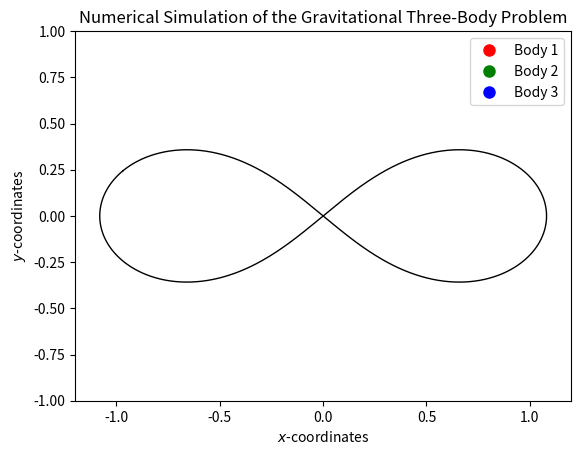

Reproduce this figure in Python.
# -*- coding: utf-8 -*-
"""
Introduction to Computational Physics
- Exercise 03:  Numerical Simulation of the Three-Body Problem
                using the 4th Order Runge-Kutta Method
[redacted]
"""

import numpy as np
import matplotlib.pyplot as plt
import matplotlib.animation as animation

def rk4_step(y0, x0, f, h, f_args = {}):
    ''' Simple python implementation for one RK4 step.
        Inputs:
            y_0    - M x 1 numpy array specifying all variables of the ODE at the current time step
            x_0    - current time step
            f      - function that calculates the derivates of all variables of the ODE
            h      - time step size
            f_args - Dictionary of additional arguments to be passed to the function f
        Output:
            yp1 - M x 1 numpy array of variables at time step x0 + h
            xp1 - time step x0+h
    '''
    k1 = h * f(y0, x0, **f_args)
    k2 = h * f(y0 + k1/2., x0 + h/2., **f_args)
    k3 = h * f(y0 + k2/2., x0 + h/2., **f_args)
    k4 = h * f(y0 + k3, x0 + h, **f_args)

    xp1 = x0 + h
    yp1 = y0 + 1./6.*(k1 + 2.*k2 + 2.*k3 + k4)

    return(yp1,xp1)

def rk4(y0, x0, f, h, n, f_args = {}):
    ''' Simple implementation of RK4
        Inputs:
            y_0    - M x 1 numpy array specifying all variables of the ODE at the current time step
            x_0    - current time step
            f      - function that calculates the derivates of all variables of the ODE
            h      - time step size
            n      - number of steps
            f_args - Dictionary of additional arguments to be passed to the function f
        Output:
            yn - N+1 x M numpy array with the results of the integration for every time step (includes y0)
            xn - N+1 x 1 numpy array with the time step value (includes start x0)
    '''
    yn = np.zeros((n+1, y0.shape[0]))
    xn = np.zeros(n+1)
    yn[0,:] = y0
    xn[0] = x0

    for n in np.arange(1,n+1,1):
        yn[n,:], xn[n] = rk4_step(y0 = yn[n-1,:], x0 = xn[n-1], f = f, h = h, f_args = f_args)

    return(yn, xn)

def three_body_problem(y,x,G,m1,m2,m3):
    ''' Twelve coupled ordinary differential equations of first order
        (converted into the standard form) '''
    yn = np.ones(12)
    x1 = y[0];  y1 = y[1]
    x2 = y[4];  y2 = y[5]
    x3 = y[8];  y3 = y[9]

    r12 = np.sqrt((x1-x2)**2+(y1-y2)**2) # distance between body 1 and body 2
    r13 = np.sqrt((x1-x3)**2+(y1-y3)**2) # distance between body 1 and body 3
    r23 = np.sqrt((x2-x3)**2+(y2-y3)**2) # distance between body 2 and body 3

    yn[0] = y[2]    # differential equations for body 1
    yn[1] = y[3]
    yn[2] = (-m2*G/r12**3)*(x1-x2)+(-m3*G/r13**3)*(x1-x3)
    yn[3] = (-m2*G/r12**3)*(y1-y2)+(-m3*G/r13**3)*(y1-y3)

    yn[4] = y[6]    # differential equations for body 2
    yn[5] = y[7]
    yn[6] = (-m1*G/r12**3)*(x2-x1)+(-m3*G/r23**3)*(x2-x3)
    yn[7] = (-m1*G/r12**3)*(y2-y1)+(-m3*G/r23**3)*(y2-y3)

    yn[8] = y[10]   # differential equations for body 3
    yn[9] = y[11]
    yn[10] = (-m1*G/r13**3)*(x3-x1)+(-m2*G/r23**3)*(x3-x2)
    yn[11] = (-m1*G/r13**3)*(y3-y1)+(-m2*G/r23**3)*(y3-y2)

    return yn

class Body:
    def __init__(self,mass,position,velocity=np.array([0.,0.])):
        self.mass = mass            # mass of the body
        self.position = position    # inital position vector
        self.velocity = velocity    # inital velocity vector

def initial_conditions(body1,body2,body3):
    ''' Function to write the inital conditions into an numpy array '''
    return np.array([body1.position[0],body1.position[1],
                     body1.velocity[0],body1.velocity[1],
                     body2.position[0],body2.position[1],
                     body2.velocity[0],body2.velocity[1],
                     body3.position[0],body3.position[1],
                     body3.velocity[0],body3.velocity[1]])


G = 1.  # simplify the system by setting the gravitational constant to G=1
# create the three bodies with their initial conditions

body1 = Body(1., np.array([-0.97000436,0.24308753]), np.array([-0.46620368,-0.43236573]))
body2 = Body(1., np.array([0.97000436,-0.24308753]), np.array([-0.46620368,-0.43236573]))
body3 = Body(1., np.array([0.,0.]), np.array([0.93240737,0.86473146]))

#body1 = Body(1., np.array([0.,0.]), np.array([0.,1.]))
#body2 = Body(1., np.array([1.,0.]))
#body3 = Body(1., np.array([-1.,0.]), np.array([0.,-1.]))

#body1 = Body(3., np.array([1.,3.]))
#body2 = Body(4., np.array([-2.,-1.]))
#body3 = Body(5., np.array([1.,-1.]))

#body1 = Body(3., np.array([3.,1.]))
#body2 = Body(4., np.array([-2.,-1.]))
#body3 = Body(5., np.array([1.,-1.]),np.array([0.1,0]))

# numerical simulation of the gravitational three-body problem
# using the Runge-Kutta-4 integrator
yn, xn = rk4(initial_conditions(body1,body2,body3),0,three_body_problem,0.001,int(6320),
             {'G':G, 'm1':body1.mass, 'm2':body2.mass, 'm3':body3.mass})

# plot the animated trajectories of the three bodies
fig, ax = plt.subplots()

ax.set_title('Numerical Simulation of the Gravitational Three-Body Problem')
ax.set_xlabel(r'$x$-coordinates'); ax.set_ylabel(r'$y$-coordinates')

ax.plot(yn[:,0], yn[:,1], color='black', ls='-', lw=1)
line1, = ax.plot([], [], 'r.', ms=40, label='Body 1')
line2, = ax.plot([], [], 'g.', ms=40, label='Body 2')
line3, = ax.plot([], [], 'b.', ms=40, label='Body 3')

ax.legend(loc='upper right', markerscale=0.4)
ax.set_xlim((-1.2,1.2)); ax.set_ylim((-1,1))

def trajectories(i):
    index = i*10
    line1.set_data(yn[index-1:index,0], yn[index-1:index,1])
    line2.set_data(yn[index-1:index,4], yn[index-1:index,5])
    line3.set_data(yn[index-1:index,8], yn[index-1:index,9])
    return (line1, line2, line3,)

animate = animation.FuncAnimation(fig, trajectories, frames=int(6320/10),
                                  interval=1, repeat=True, blit=True)
plt.show(); plt.clf(); plt.close()
